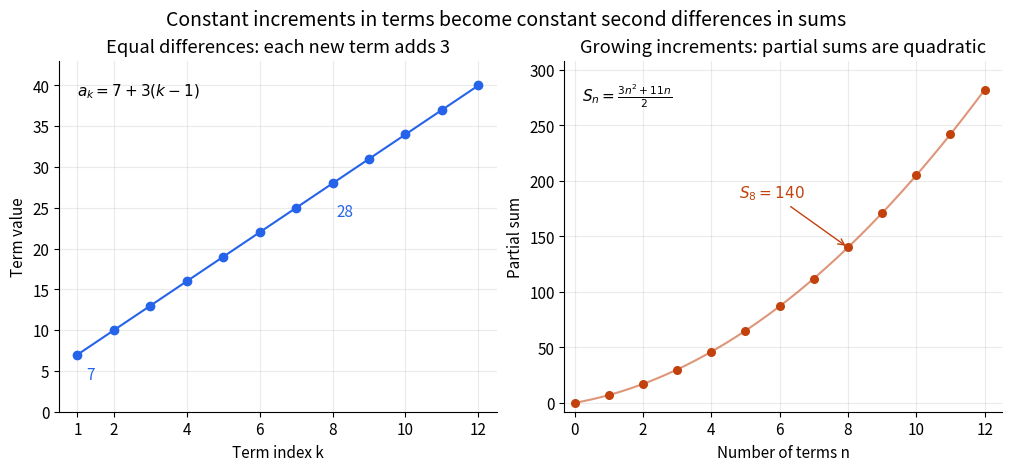

Generate this figure with matplotlib: (Note: this script raises an exception after producing the figure.)
"""Original arithmetic progression and its quadratic partial sums, written to CWD."""
from pathlib import Path
import numpy as np
import matplotlib.pyplot as plt

plt.rcParams.update({"font.size": 11, "figure.facecolor": "white", "axes.facecolor": "white"})
fig, axes = plt.subplots(1, 2, figsize=(10, 4.6), layout="constrained")
k = np.arange(1, 13)
terms = 7 + 3*(k-1)
n = np.arange(13)
sums = np.concatenate(([0], np.cumsum(terms)))
axes[0].plot(k, terms, "o-", color="#2563eb", lw=1.5)
axes[0].set(xlabel="Term index k", ylabel="Term value", xlim=(0.5, 12.5), ylim=(0, 43), title="Equal differences: each new term adds 3")
axes[0].text(0.04, 0.94, r"$a_k=7+3(k-1)$", transform=axes[0].transAxes, va="top")
axes[0].annotate("7", (1, 7), xytext=(1.25, 4), color="#2563eb")
axes[0].annotate("28", (8, 28), xytext=(8.1, 24), color="#2563eb")
curve = np.linspace(0, 12, 200)
axes[1].plot(curve, (3*curve*curve+11*curve)/2, color="#c2410c", alpha=0.55, lw=1.5)
axes[1].scatter(n, sums, color="#c2410c", s=30, zorder=3)
axes[1].set(xlabel="Number of terms n", ylabel="Partial sum", xlim=(-0.3, 12.5), ylim=(-8, 308), title="Growing increments: partial sums are quadratic")
axes[1].text(0.04, 0.94, r"$S_n=\frac{3n^2+11n}{2}$", transform=axes[1].transAxes, va="top")
axes[1].annotate(r"$S_8=140$", (8, 140), xytext=(4.8, 185), arrowprops={"arrowstyle": "->", "color": "#c2410c"}, color="#c2410c")
for ax in axes:
    ax.set_xticks([0, 2, 4, 6, 8, 10, 12] if ax is axes[1] else [1, 2, 4, 6, 8, 10, 12])
    ax.spines[["top", "right"]].set_visible(False)
    ax.grid(alpha=0.25)
fig.suptitle("Constant increments in terms become constant second differences in sums", fontsize=14)
fig.savefig(Path.cwd() / Path(__file__).with_suffix(".png").name, dpi=120, facecolor="white", transparent=False)
plt.close(fig)
